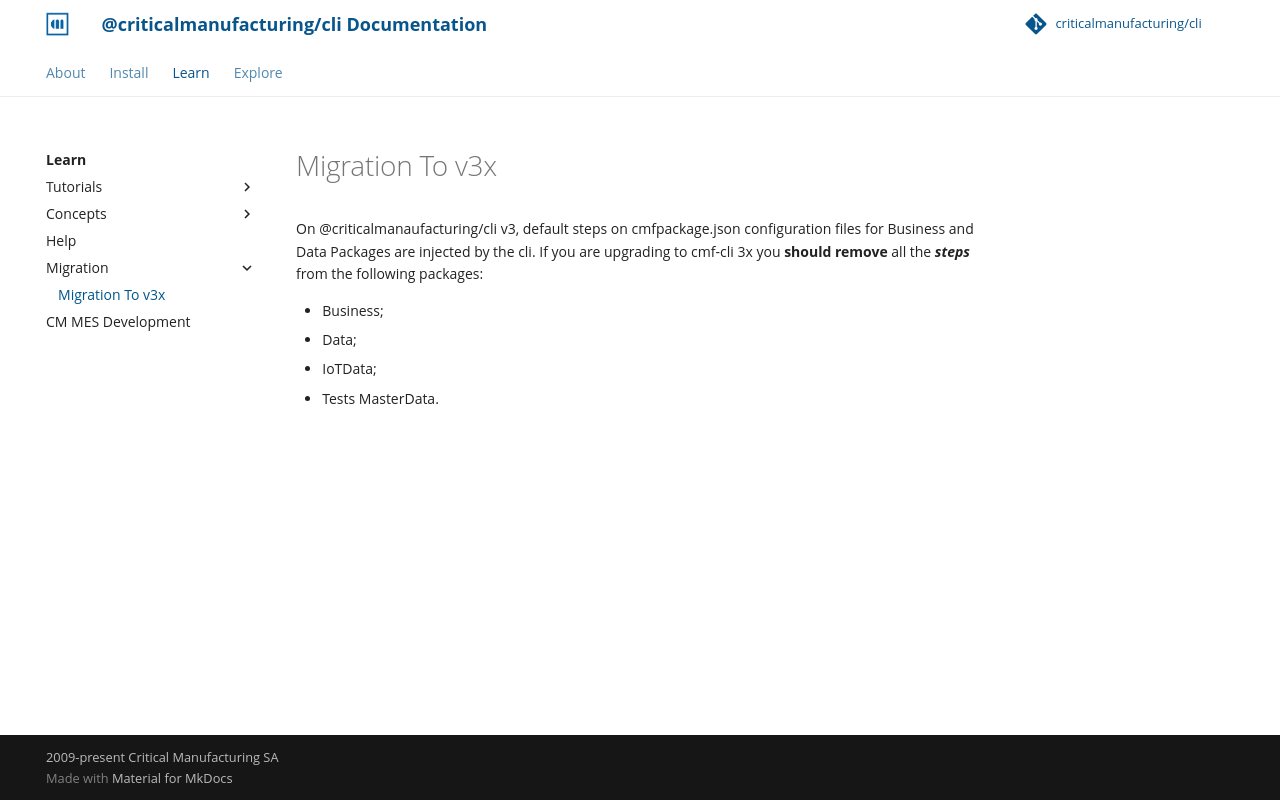

repository: criticalmanufacturing/cli · page: 02-learn/migration/migration-v3/index.html · generator: mkdocs

# Migration To v3x

On @criticalmanaufacturing/cli v3, default steps on cmfpackage.json configuration files for Business and Data Packages are injected by the cli. If you are upgrading to cmf-cli 3x you **should remove** all the ***steps*** from the following packages:

* Business;
* Data;
* IoTData;
* Tests MasterData.
